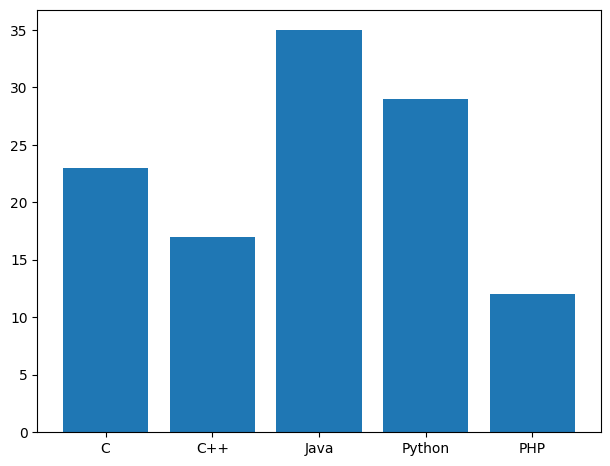

This chart was generated by the following Python code:
import numpy as np
from matplotlib import pyplot as plt
import matplotlib
print(matplotlib.__version__)

plt.rcParams['font.sans-serif'] = 'Arial Unicode MS'
plt.rcParams['axes.unicode_minus'] = False

# x=np.arange(1,11)
# print(type(x))
# y=2*x+5
# plt.title("测试")
# plt.xlabel("x轴")
# plt.ylabel("y轴")

# plt.plot(x,y)
# plt.show()

#参考
# [redacted]

#柱状图
#创建图形对象
fig = plt.figure()
#添加子图区域，参数值表示[left, bottom, width, height ]
ax = fig.add_axes([0.1,0.1,0.88,0.88])
#准备数据
langs = ['C', 'C++', 'Java', 'Python', 'PHP']
students = [23,17,35,29,12]
#绘制柱状图
ax.bar(langs,students)
plt.show()